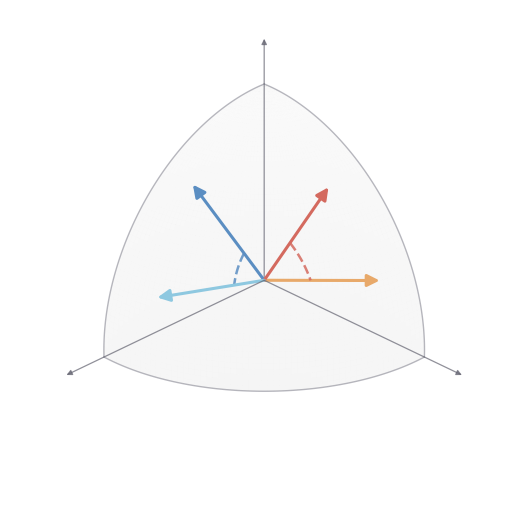

This figure's Python source:
import numpy as np
import matplotlib.pyplot as plt
from matplotlib.patches import FancyArrowPatch
from mpl_toolkits.mplot3d import Axes3D, proj3d
from matplotlib import rcParams

rcParams['font.family'] = 'Liberation Serif'

CA = '#5B8EC2'; CB = '#8EC8E0'
CC = '#D46A5F'; CD = '#E8A96A'
AX_C = (0.40, 0.40, 0.45, 0.72)
EDGE = (0.52, 0.52, 0.57, 0.58)

class Arrow3D(FancyArrowPatch):
    def __init__(self, p0, p1, *args, **kwargs):
        super().__init__((0,0),(0,0), *args, **kwargs)
        self._p0 = p0; self._p1 = p1
    def do_3d_projection(self, renderer=None):
        xs, ys, zs = proj3d.proj_transform(
            [self._p0[0], self._p1[0]],
            [self._p0[1], self._p1[1]],
            [self._p0[2], self._p1[2]], self.axes.M)
        self.set_positions((xs[0],ys[0]),(xs[1],ys[1]))
        return min(zs)

def sph(el, az):
    el, az = np.radians(el), np.radians(az)
    return np.array([np.cos(el)*np.cos(az),
                     np.cos(el)*np.sin(az),
                     np.sin(el)])

def draw_vec(ax, v, color, s=0.82):
    vn = v / np.linalg.norm(v)
    p1 = vn * s
    ax.add_artist(Arrow3D((0,0,0),(p1[0],p1[1],p1[2]),
                          arrowstyle='-|>', mutation_scale=18,
                          lw=2.2, color=color,
                          shrinkA=0, shrinkB=0, zorder=7))

def draw_arc(ax, v1, v2, r, col, lw=1.8):
    n1 = v1/np.linalg.norm(v1); n2 = v2/np.linalg.norm(v2)
    perp = n2 - np.dot(n2,n1)*n1
    nm = np.linalg.norm(perp)
    if nm < 1e-8: return
    perp /= nm
    ang = np.arccos(np.clip(np.dot(n1,n2),-1,1))
    t   = np.linspace(0, ang, 60)
    pts = r*(np.outer(np.cos(t),n1) + np.outer(np.sin(t),perp))
    ax.plot(pts[:,0], pts[:,1], pts[:,2],
            color=col, lw=lw, linestyle='--', alpha=0.85, zorder=6)

# ── Vectors ───────────────────────────────────────────────────────────
vA = sph(55,  3);  vB = sph(18,  8)   # A-B: ~37°
vC = sph(55, 82);  vD = sph(22, 87)   # C-D: ~35°

# ── Figure ────────────────────────────────────────────────────────────
fig = plt.figure(figsize=(5.5, 5.5), facecolor='white')
ax  = fig.add_axes([0.05, 0.05, 0.90, 0.90], projection='3d')

ax.set_xlim(0,1.25); ax.set_ylim(0,1.25); ax.set_zlim(0,1.25)
ax.set_box_aspect([1,1,1])
ax.axis('off')
ax.view_init(elev=28, azim=45)
for pane in [ax.xaxis.pane, ax.yaxis.pane, ax.zaxis.pane]:
    pane.fill = False; pane.set_edgecolor('none')

# quarter sphere surface
u = np.linspace(0, np.pi/2, 60); v = np.linspace(0, np.pi/2, 60)
ax.plot_surface(np.outer(np.cos(u), np.sin(v)),
                np.outer(np.sin(u), np.sin(v)),
                np.outer(np.ones(len(u)), np.cos(v)),
                color=(0.92,0.92,0.92), alpha=0.05,
                linewidth=0, zorder=0, rcount=60, ccount=60)

# boundary edges
t = np.linspace(0, np.pi/2, 120)
for xs,ys,zs in [(np.cos(t),np.sin(t),np.zeros(120)),
                 (np.sin(t),np.zeros(120),np.cos(t)),
                 (np.zeros(120),np.sin(t),np.cos(t))]:
    ax.plot(xs, ys, zs, color=EDGE, lw=1.0, zorder=2)

# axes (no labels)
lim = 1.22
for d in [([lim,0,0]), ([0,lim,0]), ([0,0,lim])]:
    ax.add_artist(Arrow3D((0,0,0), tuple(d),
                          arrowstyle='-|>', mutation_scale=8,
                          lw=0.9, color=AX_C,
                          shrinkA=0, shrinkB=0, zorder=3))

# vectors
draw_vec(ax, vA, CA); draw_vec(ax, vB, CB)
draw_vec(ax, vC, CC); draw_vec(ax, vD, CD)

# dashed arcs
draw_arc(ax, vA, vB, r=0.24, col=CA)
draw_arc(ax, vC, vD, r=0.34, col=CC)

plt.savefig('fig1_conceptual.png',
            dpi=300, bbox_inches='tight',
            facecolor='white', edgecolor='none')
print("Done.")
